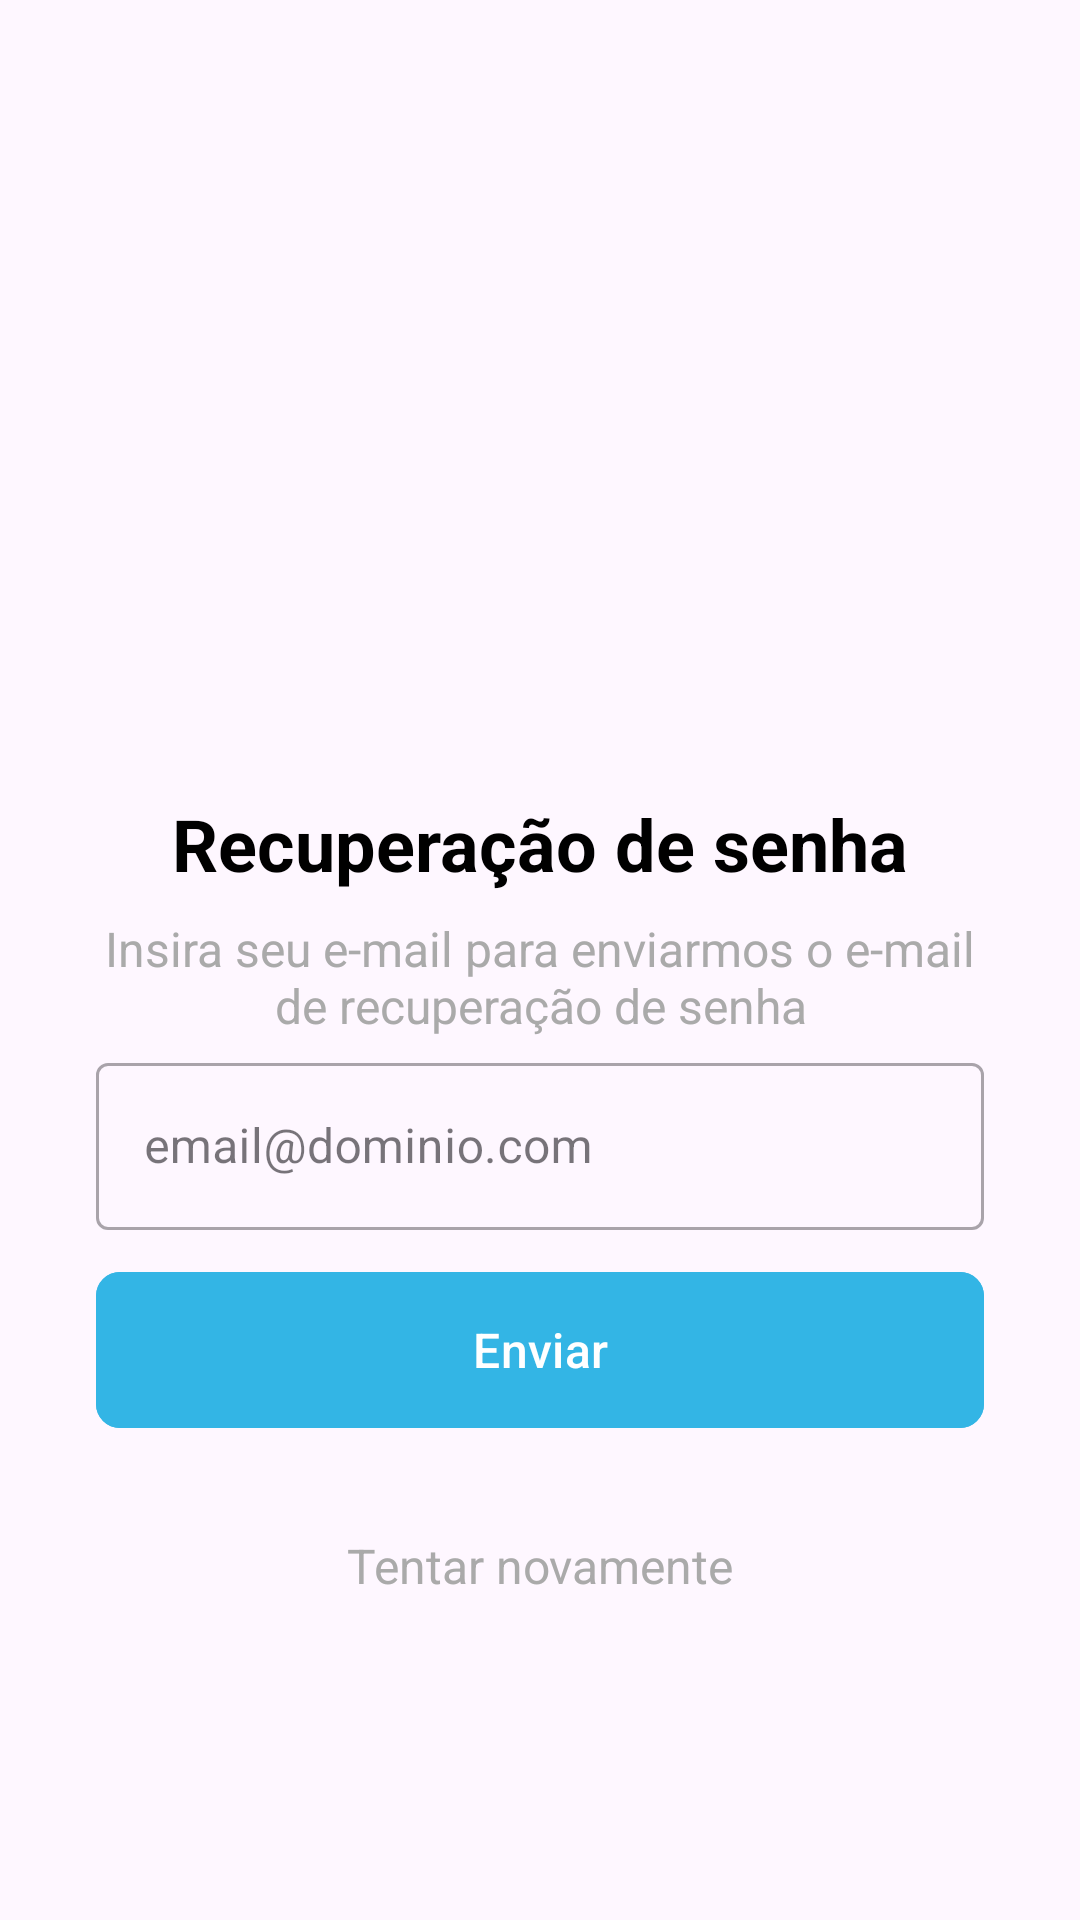

Android layout source for this screen:
<!-- AndroidManifest.xml: application theme Theme.AppCentralclim -->
<!-- res/layout/activity_esqueceu_asenha.xml -->
<?xml version="1.0" encoding="utf-8"?>
<androidx.constraintlayout.widget.ConstraintLayout xmlns:android="http://schemas.android.com/apk/res/android"
    xmlns:app="http://schemas.android.com/apk/res-auto"
    xmlns:tools="http://schemas.android.com/tools"
    android:id="@+id/main"
    android:layout_width="match_parent"
    android:layout_height="match_parent"
    tools:context=".Telas.esqueceu_a_senha">

    <ScrollView
        android:layout_width="match_parent"
        android:layout_height="match_parent"
        app:layout_constraintBottom_toBottomOf="parent"
        app:layout_constraintEnd_toEndOf="parent"
        app:layout_constraintStart_toStartOf="parent"
        app:layout_constraintTop_toTopOf="parent">

        <androidx.constraintlayout.widget.ConstraintLayout
            android:layout_width="match_parent"
            android:layout_height="wrap_content"
            android:padding="32dp">


            <ImageView
                android:id="@+id/recoveryImageView"
                android:layout_width="180dp"
                android:layout_height="180dp"
                android:layout_marginTop="38dp"
                android:contentDescription="Ilustração de recuperação de senha"
                android:src="@drawable/recuperarsenha"
                app:layout_constraintEnd_toEndOf="parent"
                app:layout_constraintStart_toStartOf="parent"
                app:layout_constraintTop_toTopOf="parent" />

            <TextView
                android:id="@+id/titleTextView"
                android:layout_width="wrap_content"
                android:layout_height="wrap_content"
                android:layout_marginTop="15dp"
                android:text="Recuperação de senha"
                android:textColor="@android:color/black"
                android:textSize="24sp"
                android:textStyle="bold"
                app:layout_constraintEnd_toEndOf="parent"
                app:layout_constraintStart_toStartOf="parent"
                app:layout_constraintTop_toBottomOf="@id/recoveryImageView" />

            <TextView
                android:id="@+id/subtitleTextView"
                android:layout_width="0dp"
                android:layout_height="wrap_content"
                android:layout_marginTop="8dp"
                android:gravity="center"
                android:text="Insira seu e-mail para enviarmos o e-mail de recuperação de senha"
                android:textColor="@android:color/darker_gray"
                android:textSize="16sp"
                app:layout_constraintEnd_toEndOf="parent"
                app:layout_constraintStart_toStartOf="parent"
                app:layout_constraintTop_toBottomOf="@id/titleTextView" />

            <com.google.android.material.textfield.TextInputLayout
                android:id="@+id/emailInputLayout"
                style="@style/Widget.MaterialComponents.TextInputLayout.OutlinedBox"
                android:layout_width="0dp"
                android:layout_height="wrap_content"
                android:layout_marginTop="3dp"
                android:hint="email@dominio.com"
                app:layout_constraintEnd_toEndOf="parent"
                app:layout_constraintStart_toStartOf="parent"
                app:layout_constraintTop_toBottomOf="@id/subtitleTextView">

                <com.google.android.material.textfield.TextInputEditText
                    android:id="@+id/emailEditText"
                    android:layout_width="match_parent"
                    android:layout_height="wrap_content"
                    android:inputType="textEmailAddress"
                    android:maxLines="1" />
            </com.google.android.material.textfield.TextInputLayout>

            <com.google.android.material.button.MaterialButton
                android:id="@+id/sendButton"
                android:layout_width="0dp"
                android:layout_height="60dp"
                android:layout_marginTop="10dp"
                android:backgroundTint="@android:color/holo_blue_light"
                android:text="Enviar"
                android:textColor="@android:color/white"
                android:textSize="16sp"
                app:cornerRadius="8dp"
                app:layout_constraintEnd_toEndOf="parent"
                app:layout_constraintStart_toStartOf="parent"
                app:layout_constraintTop_toBottomOf="@id/emailInputLayout" />

            <TextView
                android:id="@+id/tryAgainTextView"
                android:layout_width="wrap_content"
                android:layout_height="wrap_content"
                android:layout_marginTop="10dp"
                android:padding="21dp"
                android:text="Tentar novamente"
                android:textColor="@android:color/darker_gray"
                android:textSize="16sp"
                app:layout_constraintEnd_toEndOf="parent"
                app:layout_constraintStart_toStartOf="parent"
                app:layout_constraintTop_toBottomOf="@id/sendButton" />

        </androidx.constraintlayout.widget.ConstraintLayout>

    </ScrollView>

</androidx.constraintlayout.widget.ConstraintLayout>
<!-- resources referenced by this layout -->
<resources>
  <style name="Theme.AppCentralclim" parent="Base.Theme.AppCentralclim" />
  <style name="Base.Theme.AppCentralclim" parent="Theme.Material3.DayNight.NoActionBar">
          
          
      </style>
</resources>
